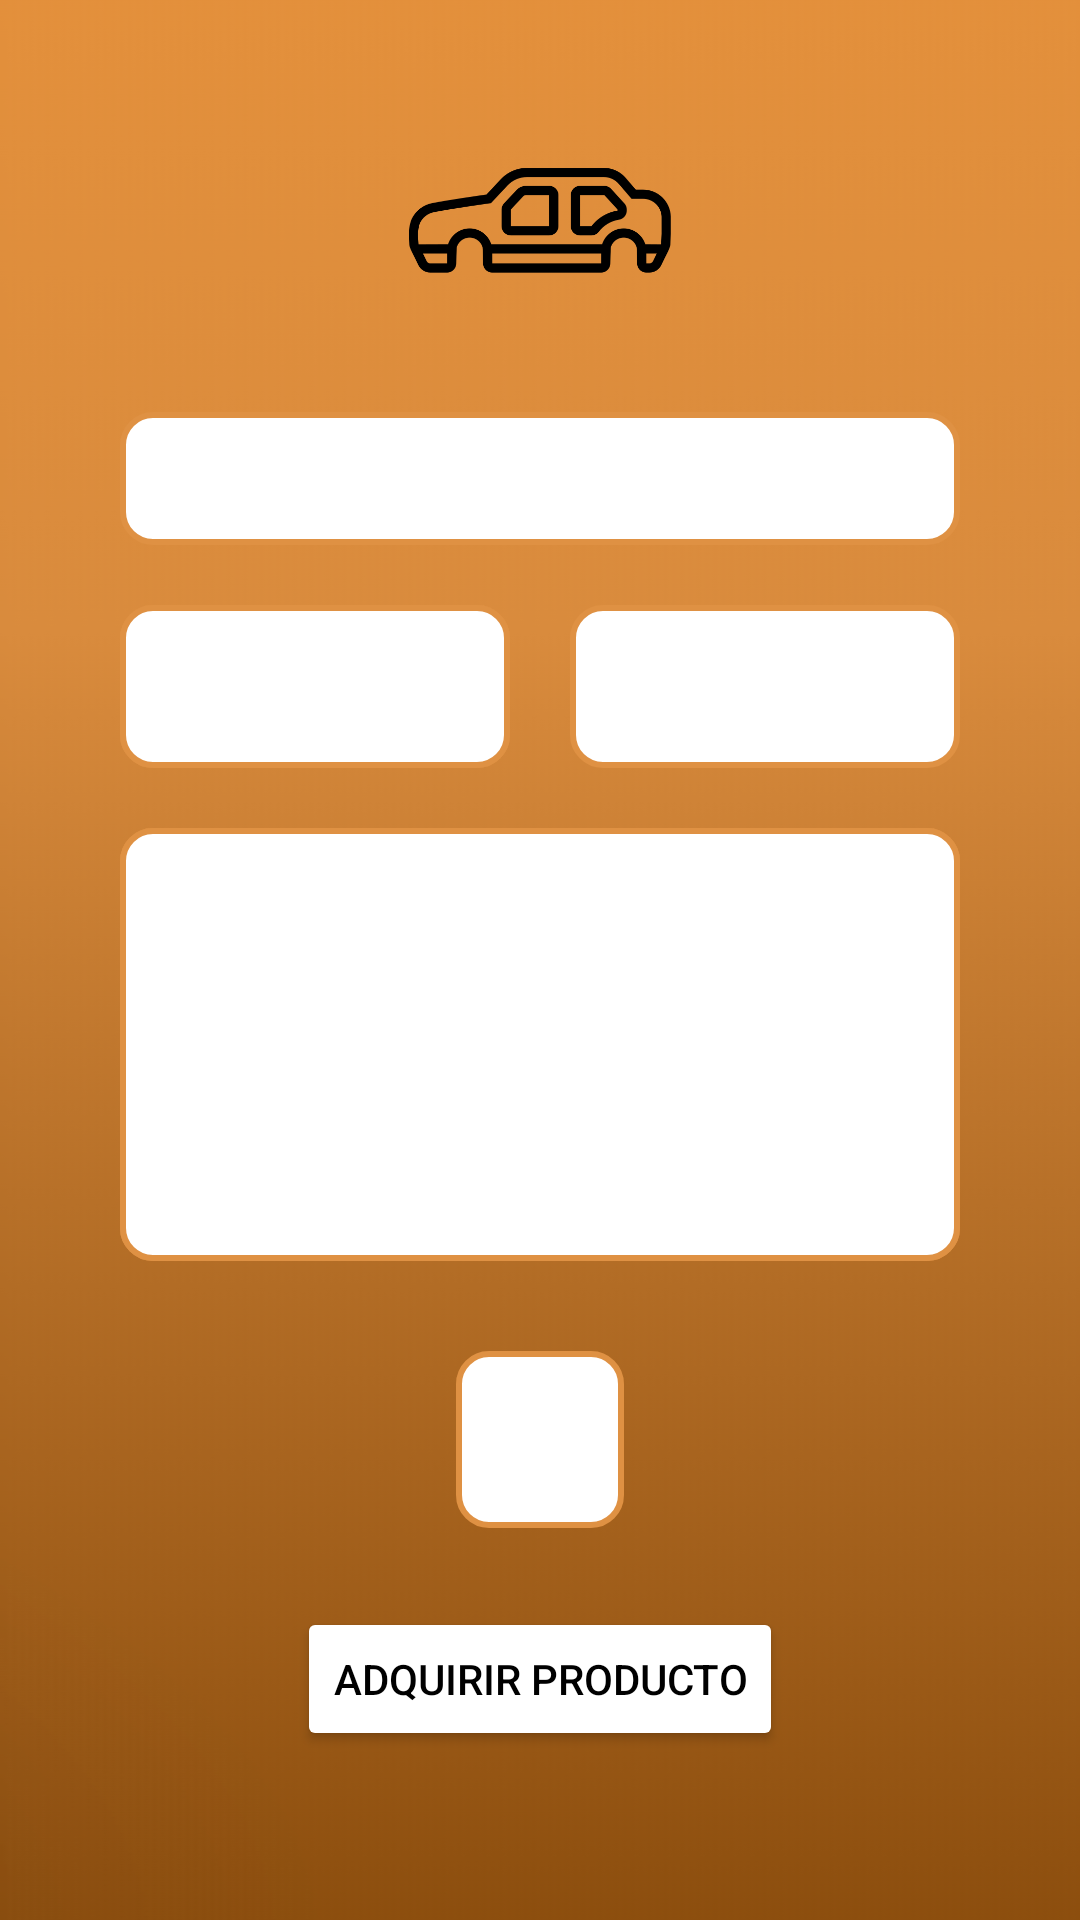

The Android layout XML behind this screen, and the referenced resources:
<!-- AndroidManifest.xml: application theme Theme.RawMotors -->
<!-- res/layout/activity_detalle.xml -->
<?xml version="1.0" encoding="utf-8"?>
<LinearLayout xmlns:android="http://schemas.android.com/apk/res/android"
    xmlns:app="http://schemas.android.com/apk/res-auto"
    xmlns:tools="http://schemas.android.com/tools"
    android:layout_width="match_parent"
    android:layout_height="match_parent"
    android:orientation="vertical"
    tools:context=".DetalleActivity"
    android:padding="30dp"
    android:background="@drawable/bg_gradient">

    <androidx.constraintlayout.widget.ConstraintLayout
        android:layout_width="wrap_content"
        android:layout_height="0dp"
        android:layout_weight="5" >

        <ImageView
            android:id="@+id/imageView3"
            android:layout_width="wrap_content"
            android:layout_height="wrap_content"
            app:layout_constraintBottom_toBottomOf="parent"
            app:layout_constraintEnd_toEndOf="parent"
            app:layout_constraintStart_toStartOf="parent"
            app:layout_constraintTop_toTopOf="parent"
            app:srcCompat="@drawable/chasis" />
    </androidx.constraintlayout.widget.ConstraintLayout>

    <androidx.constraintlayout.widget.ConstraintLayout
        android:layout_width="match_parent"
        android:layout_height="wrap_content"
        android:layout_weight="3">

        <com.google.android.material.textfield.TextInputLayout
            android:id="@+id/textInputLayout2"
            android:layout_width="match_parent"
            android:layout_height="wrap_content"
            android:layout_marginTop="20dp"
            android:layout_marginHorizontal="10dp"
            app:layout_constraintEnd_toEndOf="parent"
            app:layout_constraintStart_toStartOf="parent"
            app:layout_constraintTop_toTopOf="parent">

            <com.google.android.material.textview.MaterialTextView
                android:id="@+id/dtlNom"
                android:layout_width="match_parent"
                android:layout_height="match_parent"
                android:layout_weight="1"
                android:padding="10dp"
                android:background="@drawable/btn_botones_redondos_marron"
                android:textColor="@color/black"
                android:textSize="18sp" />
        </com.google.android.material.textfield.TextInputLayout>

        <com.google.android.material.textfield.TextInputLayout
            android:id="@+id/textInputLayout4"
            android:layout_width="0dp"
            android:layout_height="wrap_content"
            android:layout_marginTop="20dp"
            android:layout_marginHorizontal="10dp"
            android:background="@drawable/btn_botones_redondos_marron"
            app:layout_constraintEnd_toStartOf="@+id/textInputLayout3"
            app:layout_constraintHorizontal_bias="0.5"
            app:layout_constraintStart_toStartOf="parent"
            app:layout_constraintTop_toBottomOf="@+id/textInputLayout2">

            <com.google.android.material.textview.MaterialTextView
                android:id="@+id/dtlBrand"
                android:layout_width="match_parent"
                android:layout_height="wrap_content"
                android:background="@drawable/btn_botones_redondos_marron"
                android:padding="15dp"
                android:textColor="@color/black"
                android:textSize="18sp" />
        </com.google.android.material.textfield.TextInputLayout>

        <com.google.android.material.textfield.TextInputLayout
            android:id="@+id/textInputLayout3"
            android:layout_width="0dp"
            android:layout_height="wrap_content"
            android:layout_marginTop="20dp"
            android:layout_marginHorizontal="10dp"

            android:background="@drawable/btn_botones_redondos_marron"
            app:layout_constraintEnd_toEndOf="parent"
            app:layout_constraintHorizontal_bias="0.5"
            app:layout_constraintStart_toEndOf="@+id/textInputLayout4"
            app:layout_constraintTop_toBottomOf="@+id/textInputLayout2">

            <com.google.android.material.textview.MaterialTextView
                android:id="@+id/dtlModel"
                android:layout_width="match_parent"
                android:layout_height="wrap_content"
                android:padding="15dp"
                android:textColor="@color/black"
                android:textSize="18sp" />
        </com.google.android.material.textfield.TextInputLayout>

        <com.google.android.material.textfield.TextInputLayout
            android:id="@+id/textInputLayout5"
            android:layout_width="match_parent"
            android:layout_height="0dp"
            android:layout_marginTop="20dp"
            android:layout_marginHorizontal="10dp"
            android:background="@drawable/btn_botones_redondos_marron"
            app:layout_constraintEnd_toEndOf="parent"
            app:layout_constraintStart_toStartOf="parent"
            app:layout_constraintTop_toBottomOf="@+id/textInputLayout3">

            <com.google.android.material.textview.MaterialTextView
                android:id="@+id/dtlDesc"
                android:layout_width="match_parent"
                android:layout_height="match_parent"
                android:background="@drawable/btn_botones_redondos_marron"
                android:padding="60dp"
                android:textAlignment="textStart"
                android:textColor="@color/black"
                android:textSize="18sp" />
        </com.google.android.material.textfield.TextInputLayout>

        <com.google.android.material.textfield.TextInputLayout
            android:id="@+id/textInputLayout6"
            android:layout_width="wrap_content"
            android:layout_height="wrap_content"
            android:layout_marginTop="30dp"
            android:background="@drawable/btn_botones_redondos_marron"

            app:layout_constraintEnd_toEndOf="parent"
            app:layout_constraintStart_toStartOf="parent"
            app:layout_constraintTop_toBottomOf="@+id/textInputLayout5">

            <com.google.android.material.textview.MaterialTextView
                android:id="@+id/dtlPrice"
                android:layout_width="match_parent"
                android:layout_height="wrap_content"
                android:textColor="@color/black"
                android:padding="20dp" />
        </com.google.android.material.textfield.TextInputLayout>

        <Button
            android:id="@+id/btnComprar"
            android:layout_width="wrap_content"
            android:layout_height="wrap_content"
            android:text="Adquirir producto"
            android:textColor="@color/black"
            android:backgroundTint="@color/white"
            app:layout_constraintBottom_toBottomOf="parent"
            app:layout_constraintEnd_toEndOf="parent"
            app:layout_constraintStart_toStartOf="parent"
            app:layout_constraintTop_toBottomOf="@+id/textInputLayout6" />

    </androidx.constraintlayout.widget.ConstraintLayout>

</LinearLayout>
<!-- resources referenced by this layout -->
<resources>
  <color name="black">#FF000000</color>
  <color name="white">#FFFFFFFF</color>
  <!-- drawable bg_gradient: png bitmap (drawable-v24, 137147 bytes) -->
  <!-- drawable btn_botones_redondos_marron (drawable) -->
  <?xml version="1.0" encoding="utf-8"?>
  <selector xmlns:android="http://schemas.android.com/apk/res/android">
      <item >
          <shape android:shape="rectangle" >
              <corners android:radius="10dip" />
              <stroke android:width="2dip" android:color="@color/main_brown"/>
              <solid android:color="@color/white" />
  
  
              
  
          </shape>
      </item>
  </selector>
  <!-- drawable chasis: png bitmap (drawable, 11082 bytes) -->
  <style name="Theme.RawMotors" parent="Theme.MaterialComponents.DayNight.DarkActionBar">
          
          <item name="colorPrimary">@color/purple_500</item>
          <item name="colorPrimaryVariant">@color/purple_700</item>
          <item name="colorOnPrimary">@color/white</item>
          
          <item name="colorSecondary">@color/teal_200</item>
          <item name="colorSecondaryVariant">@color/teal_700</item>
          <item name="colorOnSecondary">@color/black</item>
          
          <item name="android:statusBarColor" tools:targetApi="l">?attr/colorPrimaryVariant</item>
          
      </style>
  <color name="main_brown">#DF9143</color>
  <color name="purple_500">#FF6200EE</color>
  <color name="purple_700">#FF3700B3</color>
  <color name="teal_200">#FF03DAC5</color>
  <color name="teal_700">#FF018786</color>
</resources>
